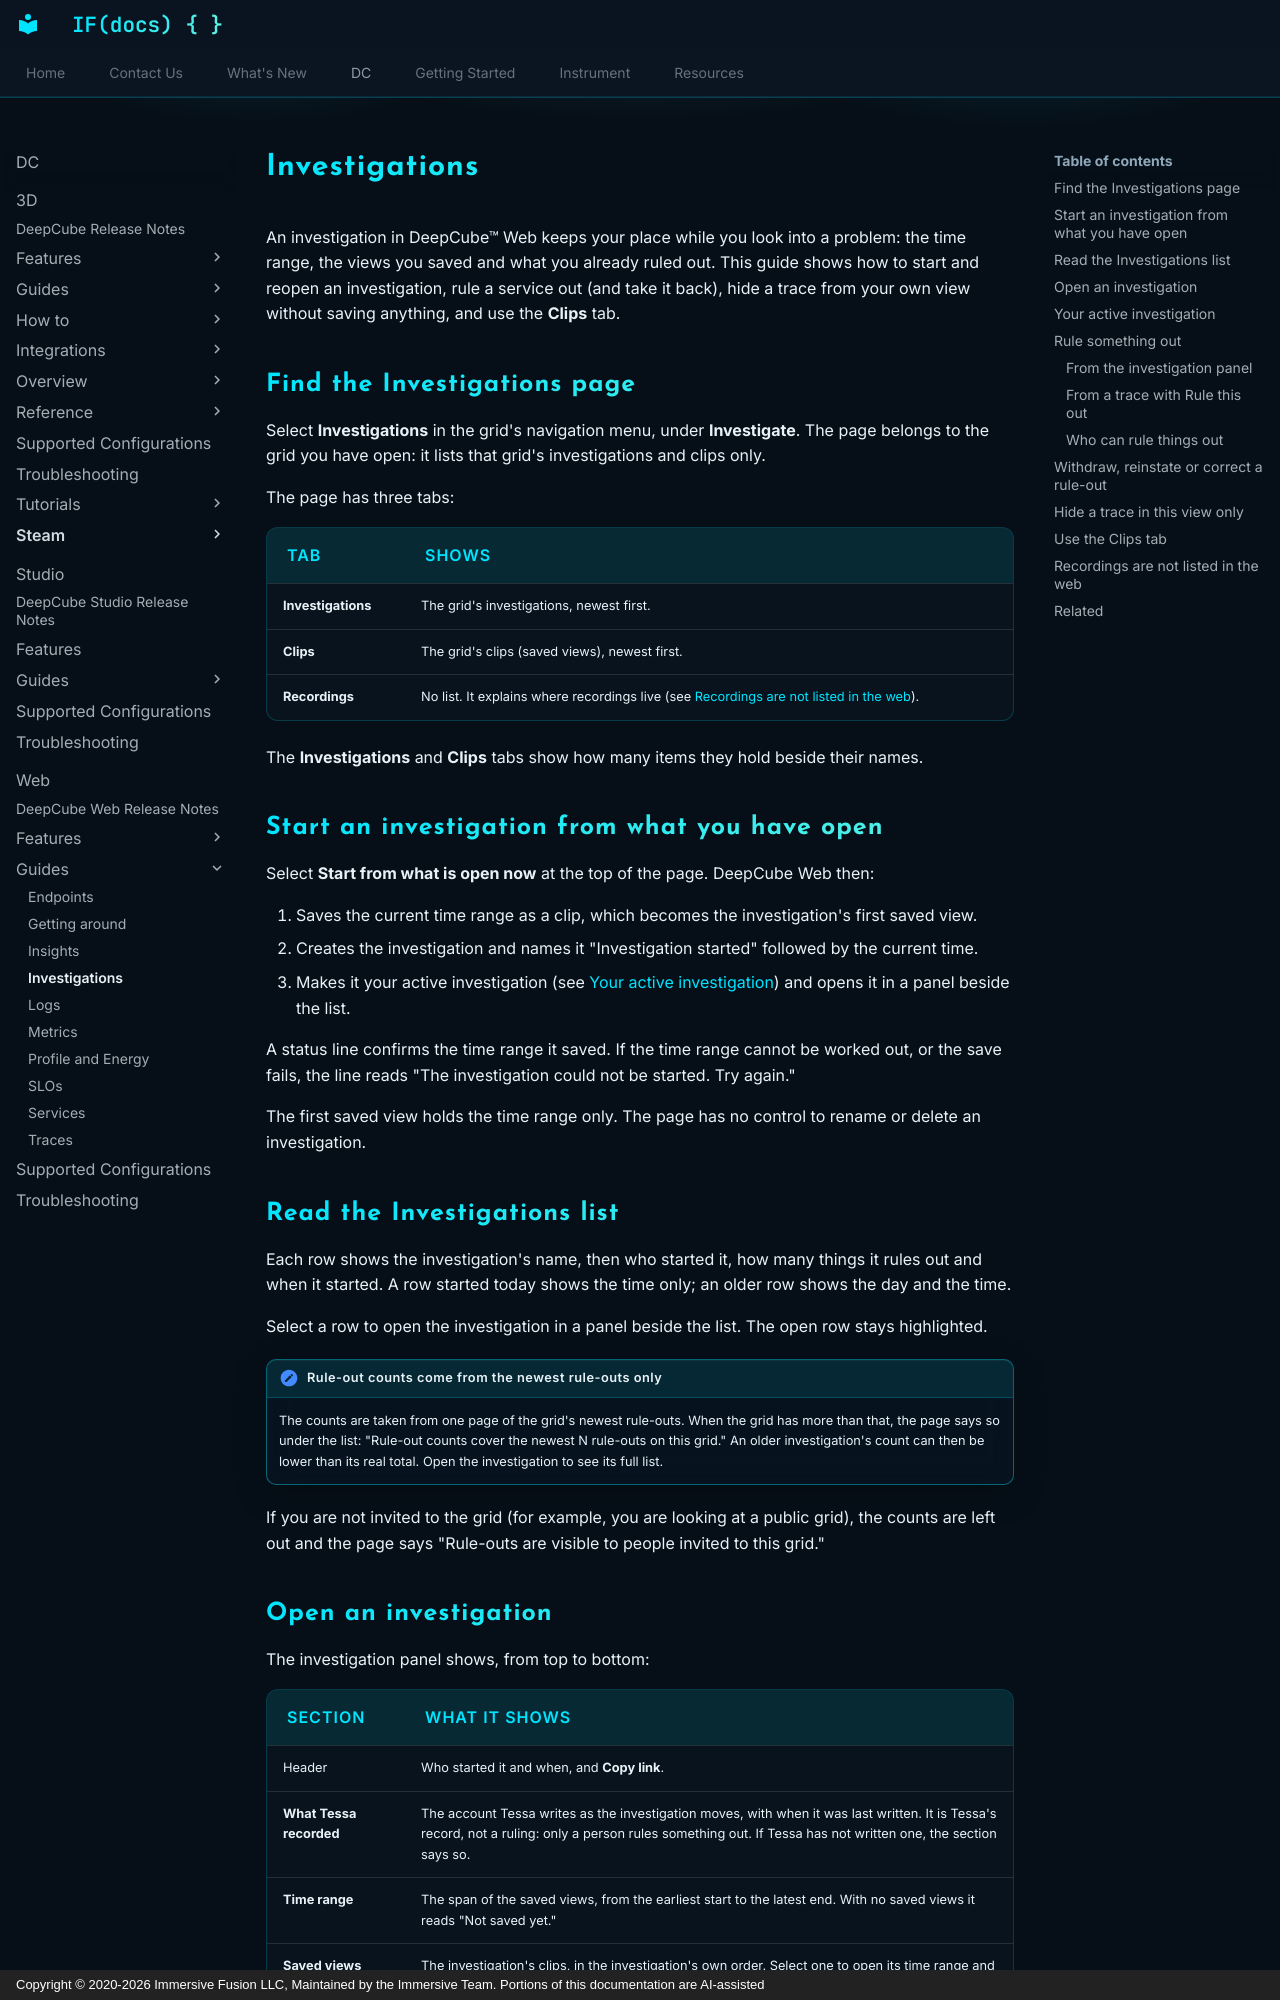

repository: ImmersiveFusion/deepcube-docs · page: DC/Web/Guides/Investigations/index.html · generator: mkdocs · copyright: Copyright © 2020-2026 Immersive Fusion LLC, Maintained by the Immersive Team. Portions of this documentation are AI-assisted

---
description: "Keep your place in an incident with investigations in DeepCube&trade; Web: saved time ranges, clips, and the services you have ruled out."
---

# Investigations

An investigation in DeepCube&trade; Web keeps your place while you look into a problem: the time range, the views you saved and what you already ruled out. This guide shows how to start and reopen an investigation, rule a service out (and take it back), hide a trace from your own view without saving anything, and use the **Clips** tab.

## Find the Investigations page

Select **Investigations** in the grid's navigation menu, under **Investigate**. The page belongs to the grid you have open: it lists that grid's investigations and clips only.

The page has three tabs:

| Tab | Shows |
|-----|-------|
| **Investigations** | The grid's investigations, newest first. |
| **Clips** | The grid's clips (saved views), newest first. |
| **Recordings** | No list. It explains where recordings live (see [Recordings are not listed in the web](#recordings-are-not-listed-in-the-web)). |

The **Investigations** and **Clips** tabs show how many items they hold beside their names.

## Start an investigation from what you have open

Select **Start from what is open now** at the top of the page. DeepCube Web then:

1. Saves the current time range as a clip, which becomes the investigation's first saved view.
2. Creates the investigation and names it "Investigation started" followed by the current time.
3. Makes it your active investigation (see [Your active investigation](#your-active-investigation)) and opens it in a panel beside the list.

A status line confirms the time range it saved. If the time range cannot be worked out, or the save fails, the line reads "The investigation could not be started. Try again."

The first saved view holds the time range only. The page has no control to rename or delete an investigation.

## Read the Investigations list

Each row shows the investigation's name, then who started it, how many things it rules out and when it started. A row started today shows the time only; an older row shows the day and the time.

Select a row to open the investigation in a panel beside the list. The open row stays highlighted.

!!! note "Rule-out counts come from the newest rule-outs only"
    The counts are taken from one page of the grid's newest rule-outs. When the grid has more than that, the page says so under the list: "Rule-out counts cover the newest N rule-outs on this grid." An older investigation's count can then be lower than its real total. Open the investigation to see its full list.

If you are not invited to the grid (for example, you are looking at a public grid), the counts are left out and the page says "Rule-outs are visible to people invited to this grid."
